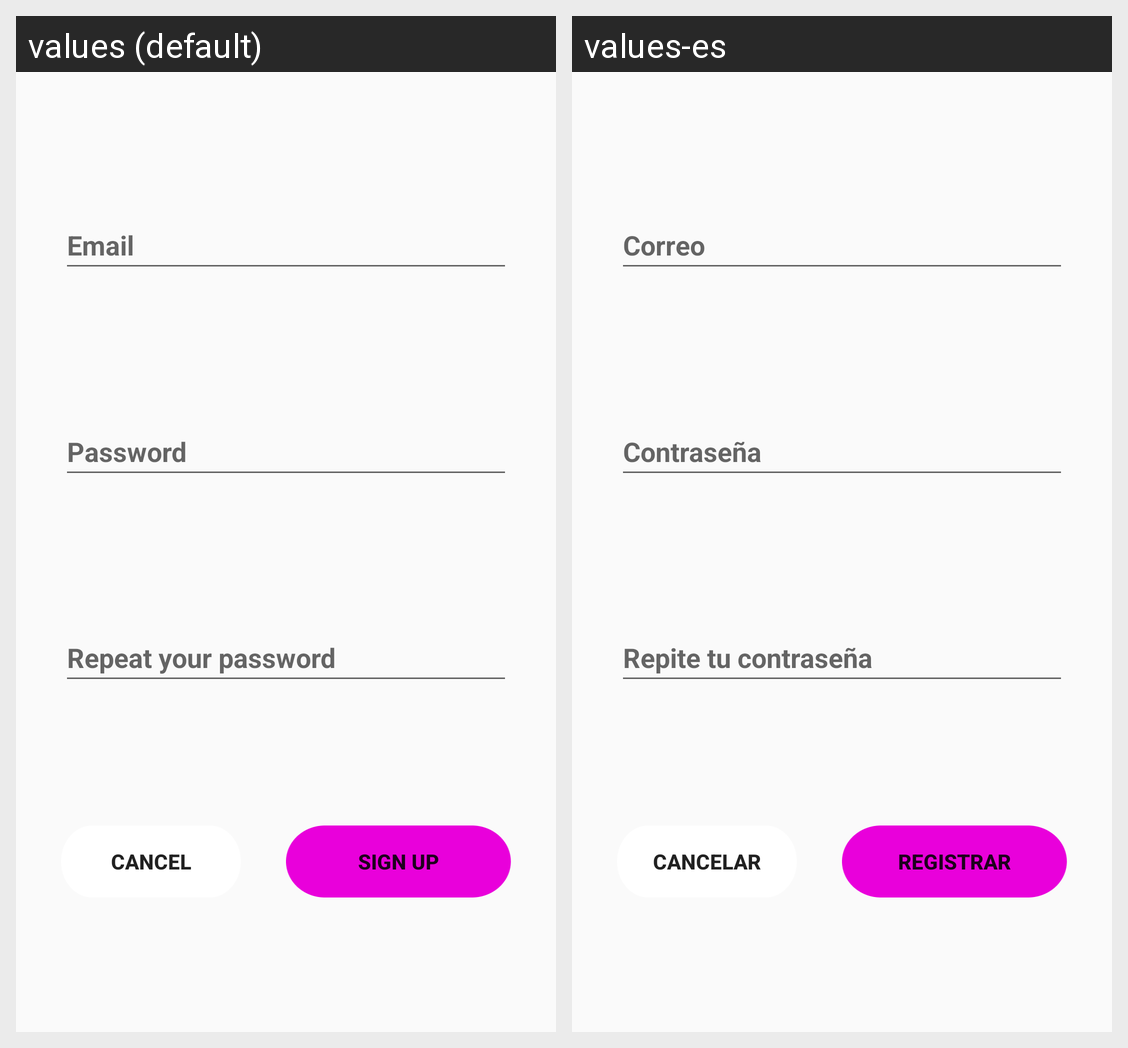

Translations of the strings shown on this Android screen, per locale in the grid:
Android screen res/layout/fragment_sign_up.xml rendered under 2 locales, left to right: values (default), values-es. Device: Nexus 5 (rendered at 1080×1920; each locale shown at half size, 540×960, under a caption strip naming it); theme Theme.CropDiary.
Strings drawn on this screen, with the default value and each locale's value (text and hints the layout hard-codes, and strings that could not be matched under every locale, appear in the picture but are not listed):

email
  values: Email
  values-es: Correo

password
  values: Password
  values-es: Contraseña

repeat_your_password
  values: Repeat your password
  values-es: Repite tu contraseña

cancel
  values: Cancel
  values-es: Cancelar

sign_up
  values: Sign Up
  values-es: Registrar
